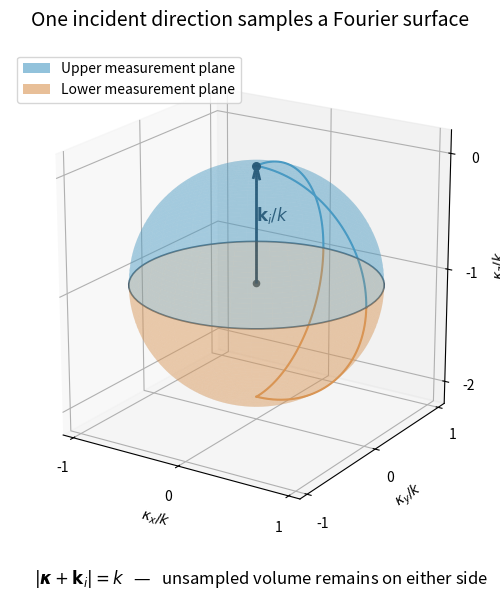

This chart was generated by the following Python code: (Note: this script raises an exception after producing the figure.)
"""Illustrate shifted Ewald-sphere samples; original PNG diagram to cwd."""
from pathlib import Path
import matplotlib.pyplot as plt
import numpy as np

fig = plt.figure(figsize=(8.8, 6.4), dpi=100, facecolor='white')
ax = fig.add_subplot(111, projection='3d')
phi = np.linspace(0, 2 * np.pi, 80)
for theta, color in [(np.linspace(0, np.pi / 2, 40), '#499ac3'), (np.linspace(np.pi / 2, np.pi, 40), '#d99554')]:
    pp, tt = np.meshgrid(phi, theta)
    x = np.sin(tt) * np.cos(pp)
    y = np.sin(tt) * np.sin(pp)
    z = np.cos(tt) - 1
    ax.plot_surface(x, y, z, color=color, alpha=.28, edgecolor='none', shade=False)
    for angle in [0, np.pi / 2]:
        ax.plot(np.sin(theta) * np.cos(angle), np.sin(theta) * np.sin(angle), np.cos(theta) - 1, color=color, lw=1.5)
ax.plot(np.cos(phi), np.sin(phi), -np.ones_like(phi), color='#495f70', lw=1.2)
ax.scatter([0], [0], [0], s=30, color='#172d41', label='Zero Fourier transfer')
ax.scatter([0], [0], [-1], s=20, color='#444444')
ax.quiver(0, 0, -1, 0, 0, 1, color='#172d41', arrow_length_ratio=.12, linewidth=2)
ax.text(0, 0, -.47, r'$\mathbf{k}_i/k$', color='#172d41', fontsize=12)
ax.set(xlim=(-1.1, 1.1), ylim=(-1.1, 1.1), zlim=(-2.2, .2), xlabel=r'$\kappa_x/k$', ylabel=r'$\kappa_y/k$', zlabel=r'$\kappa_z/k$')
ax.set_xticks([-1, 0, 1]); ax.set_yticks([-1, 0, 1]); ax.set_zticks([-2, -1, 0])
ax.set_box_aspect([1, 1, 1.05])
ax.view_init(elev=20, azim=-57)
ax.set_title('One incident direction samples a Fourier surface', fontsize=14, pad=17)
from matplotlib.patches import Patch
ax.legend(handles=[Patch(facecolor='#499ac3', alpha=.6, label='Upper measurement plane'), Patch(facecolor='#d99554', alpha=.6, label='Lower measurement plane')], loc='upper left', fontsize=10)
fig.text(.5, .035, r'$|\boldsymbol{\kappa}+\mathbf{k}_i|=k$   —   unsampled volume remains on either side', ha='center', fontsize=12)
fig.subplots_adjust(left=.025, right=.95, bottom=.12, top=.87)
fig.savefig(Path.cwd() / (Path(__file__).stem + '.png'), dpi=100, facecolor='white', transparent=False)
plt.close(fig)
